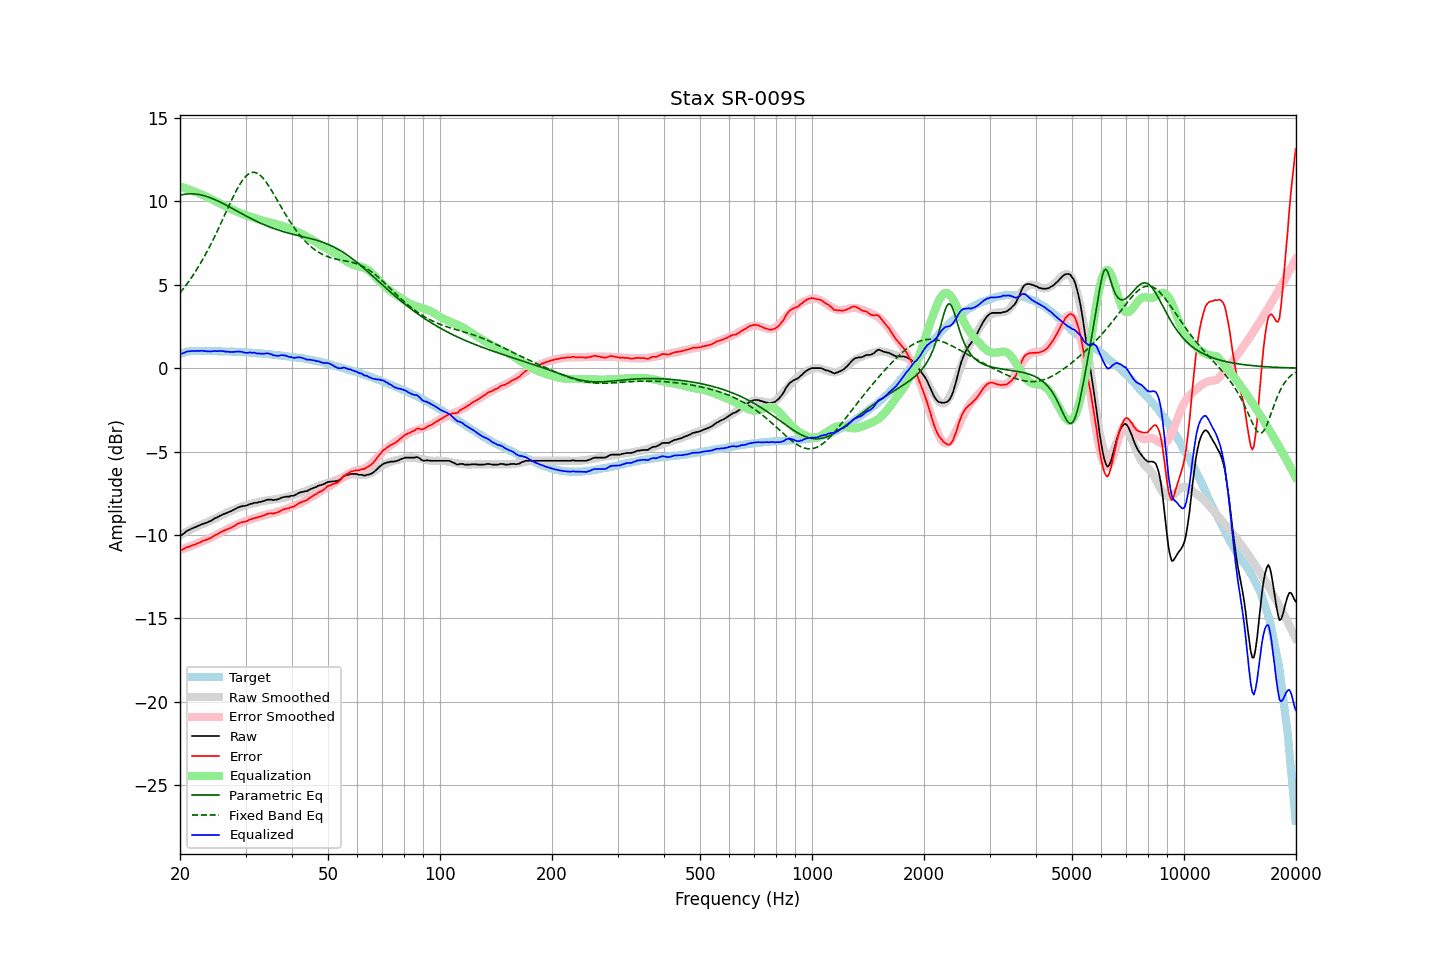

The data file committed next to this chart (first rows):
frequency, raw, error, smoothed, error_smoothed, equalization, parametric_eq, fixed_band_eq, equalized_raw, equalized_smoothed, target
20.00, -10.02, -10.88, -10.01, -10.89, 10.89, 10.36, 4.51, 0.87, 0.88, 0.86
20.20, -10.00, -10.89, -9.96, -10.86, 10.86, 10.38, 4.62, 0.86, 0.90, 0.89
20.40, -9.93, -10.85, -9.91, -10.83, 10.83, 10.40, 4.74, 0.90, 0.92, 0.92
20.61, -9.86, -10.80, -9.85, -10.79, 10.79, 10.42, 4.87, 0.93, 0.94, 0.94
20.81, -9.77, -10.74, -9.80, -10.76, 10.76, 10.43, 5.00, 0.99, 0.96, 0.97
21.02, -9.72, -10.72, -9.75, -10.72, 10.72, 10.44, 5.13, 1.00, 0.97, 1.00
21.23, -9.68, -10.69, -9.70, -10.69, 10.69, 10.44, 5.27, 1.01, 0.99, 1.01
21.44, -9.63, -10.65, -9.65, -10.65, 10.65, 10.45, 5.40, 1.02, 1.00, 1.02
21.66, -9.58, -10.61, -9.60, -10.61, 10.61, 10.44, 5.55, 1.03, 1.01, 1.02
21.87, -9.55, -10.57, -9.56, -10.58, 10.58, 10.44, 5.69, 1.03, 1.02, 1.02
22.09, -9.51, -10.54, -9.51, -10.54, 10.54, 10.43, 5.85, 1.03, 1.03, 1.03
22.31, -9.46, -10.49, -9.47, -10.50, 10.50, 10.41, 6.00, 1.04, 1.03, 1.03
22.54, -9.43, -10.46, -9.42, -10.46, 10.46, 10.40, 6.16, 1.03, 1.03, 1.03
22.76, -9.38, -10.41, -9.39, -10.42, 10.42, 10.38, 6.32, 1.04, 1.03, 1.03
22.99, -9.34, -10.36, -9.35, -10.38, 10.38, 10.35, 6.49, 1.04, 1.03, 1.02
23.22, -9.31, -10.33, -9.31, -10.34, 10.34, 10.33, 6.66, 1.03, 1.03, 1.02
23.45, -9.28, -10.30, -9.27, -10.30, 10.30, 10.30, 6.83, 1.02, 1.03, 1.02
23.69, -9.25, -10.27, -9.22, -10.25, 10.25, 10.27, 7.01, 1.00, 1.03, 1.02
23.92, -9.19, -10.21, -9.18, -10.20, 10.20, 10.24, 7.20, 1.01, 1.02, 1.02
24.16, -9.16, -10.19, -9.14, -10.16, 10.16, 10.20, 7.38, 1.00, 1.02, 1.03
24.40, -9.10, -10.13, -9.09, -10.11, 10.11, 10.16, 7.58, 1.01, 1.02, 1.03
24.65, -9.04, -10.06, -9.04, -10.06, 10.06, 10.12, 7.77, 1.02, 1.02, 1.02
24.89, -8.98, -9.99, -9.00, -10.01, 10.01, 10.08, 7.97, 1.03, 1.01, 1.01
25.14, -8.95, -9.96, -8.95, -9.96, 9.96, 10.04, 8.17, 1.01, 1.01, 1.01
25.39, -8.89, -9.90, -8.90, -9.91, 9.91, 9.99, 8.37, 1.02, 1.01, 1.01
25.65, -8.84, -9.85, -8.86, -9.87, 9.87, 9.95, 8.58, 1.03, 1.01, 1.01
25.91, -8.79, -9.79, -8.81, -9.82, 9.82, 9.90, 8.79, 1.02, 1.01, 1.00
26.16, -8.75, -9.75, -8.76, -9.77, 9.77, 9.85, 9.00, 1.02, 1.00, 1.00
26.43, -8.72, -9.72, -8.72, -9.72, 9.72, 9.80, 9.21, 0.99, 1.00, 1.00
26.69, -8.68, -9.68, -8.67, -9.66, 9.66, 9.75, 9.42, 0.98, 1.00, 1.00
26.96, -8.63, -9.63, -8.62, -9.61, 9.61, 9.70, 9.63, 0.98, 0.99, 1.00
27.23, -8.60, -9.59, -8.58, -9.57, 9.57, 9.65, 9.84, 0.97, 0.99, 0.99
27.50, -8.56, -9.55, -8.54, -9.52, 9.52, 9.59, 10.04, 0.96, 0.99, 0.99
27.77, -8.51, -9.49, -8.50, -9.48, 9.48, 9.54, 10.25, 0.97, 0.98, 0.98
28.05, -8.46, -9.44, -8.46, -9.44, 9.44, 9.49, 10.44, 0.98, 0.98, 0.98
28.33, -8.41, -9.38, -8.42, -9.39, 9.39, 9.43, 10.63, 0.98, 0.97, 0.97
28.62, -8.35, -9.32, -8.38, -9.35, 9.35, 9.38, 10.81, 1.00, 0.97, 0.97
28.90, -8.32, -9.28, -8.34, -9.31, 9.31, 9.33, 10.97, 0.99, 0.96, 0.96
29.19, -8.29, -9.24, -8.31, -9.27, 9.27, 9.28, 11.13, 0.98, 0.96, 0.95
29.48, -8.26, -9.22, -8.27, -9.23, 9.23, 9.22, 11.27, 0.97, 0.95, 0.96
29.78, -8.26, -9.21, -8.24, -9.19, 9.19, 9.17, 11.39, 0.93, 0.95, 0.95
30.08, -8.24, -9.19, -8.21, -9.16, 9.16, 9.12, 11.50, 0.92, 0.94, 0.95
30.38, -8.21, -9.15, -8.19, -9.12, 9.12, 9.07, 11.59, 0.91, 0.94, 0.93
30.68, -8.16, -9.09, -8.16, -9.09, 9.09, 9.02, 11.66, 0.93, 0.93, 0.93
30.99, -8.13, -9.05, -8.14, -9.07, 9.07, 8.97, 11.70, 0.93, 0.92, 0.92
31.30, -8.12, -9.04, -8.12, -9.04, 9.04, 8.92, 11.73, 0.92, 0.92, 0.92
31.61, -8.07, -8.99, -8.09, -9.00, 9.00, 8.87, 11.73, 0.93, 0.91, 0.92
31.93, -8.07, -8.97, -8.07, -8.97, 8.97, 8.82, 11.71, 0.90, 0.90, 0.90
32.24, -8.07, -8.96, -8.04, -8.94, 8.94, 8.78, 11.68, 0.87, 0.90, 0.89
32.57, -8.02, -8.91, -8.02, -8.91, 8.91, 8.73, 11.62, 0.89, 0.89, 0.89
32.89, -8.02, -8.90, -8.00, -8.88, 8.88, 8.69, 11.54, 0.86, 0.88, 0.88
33.22, -7.98, -8.85, -7.98, -8.85, 8.85, 8.65, 11.45, 0.87, 0.87, 0.87
33.55, -7.97, -8.84, -7.96, -8.83, 8.83, 8.60, 11.34, 0.86, 0.86, 0.87
33.89, -7.93, -8.78, -7.95, -8.80, 8.80, 8.56, 11.22, 0.87, 0.86, 0.85
34.23, -7.89, -8.74, -7.94, -8.78, 8.78, 8.52, 11.09, 0.89, 0.85, 0.85
34.57, -7.88, -8.72, -7.92, -8.76, 8.76, 8.48, 10.94, 0.88, 0.84, 0.84
34.92, -7.88, -8.70, -7.90, -8.73, 8.73, 8.45, 10.79, 0.85, 0.83, 0.82
35.27, -7.88, -8.70, -7.89, -8.70, 8.70, 8.41, 10.64, 0.82, 0.82, 0.82
35.62, -7.91, -8.72, -7.87, -8.68, 8.68, 8.37, 10.48, 0.77, 0.81, 0.81
35.97, -7.89, -8.68, -7.85, -8.65, 8.65, 8.34, 10.31, 0.76, 0.80, 0.79
... 635 more rows
